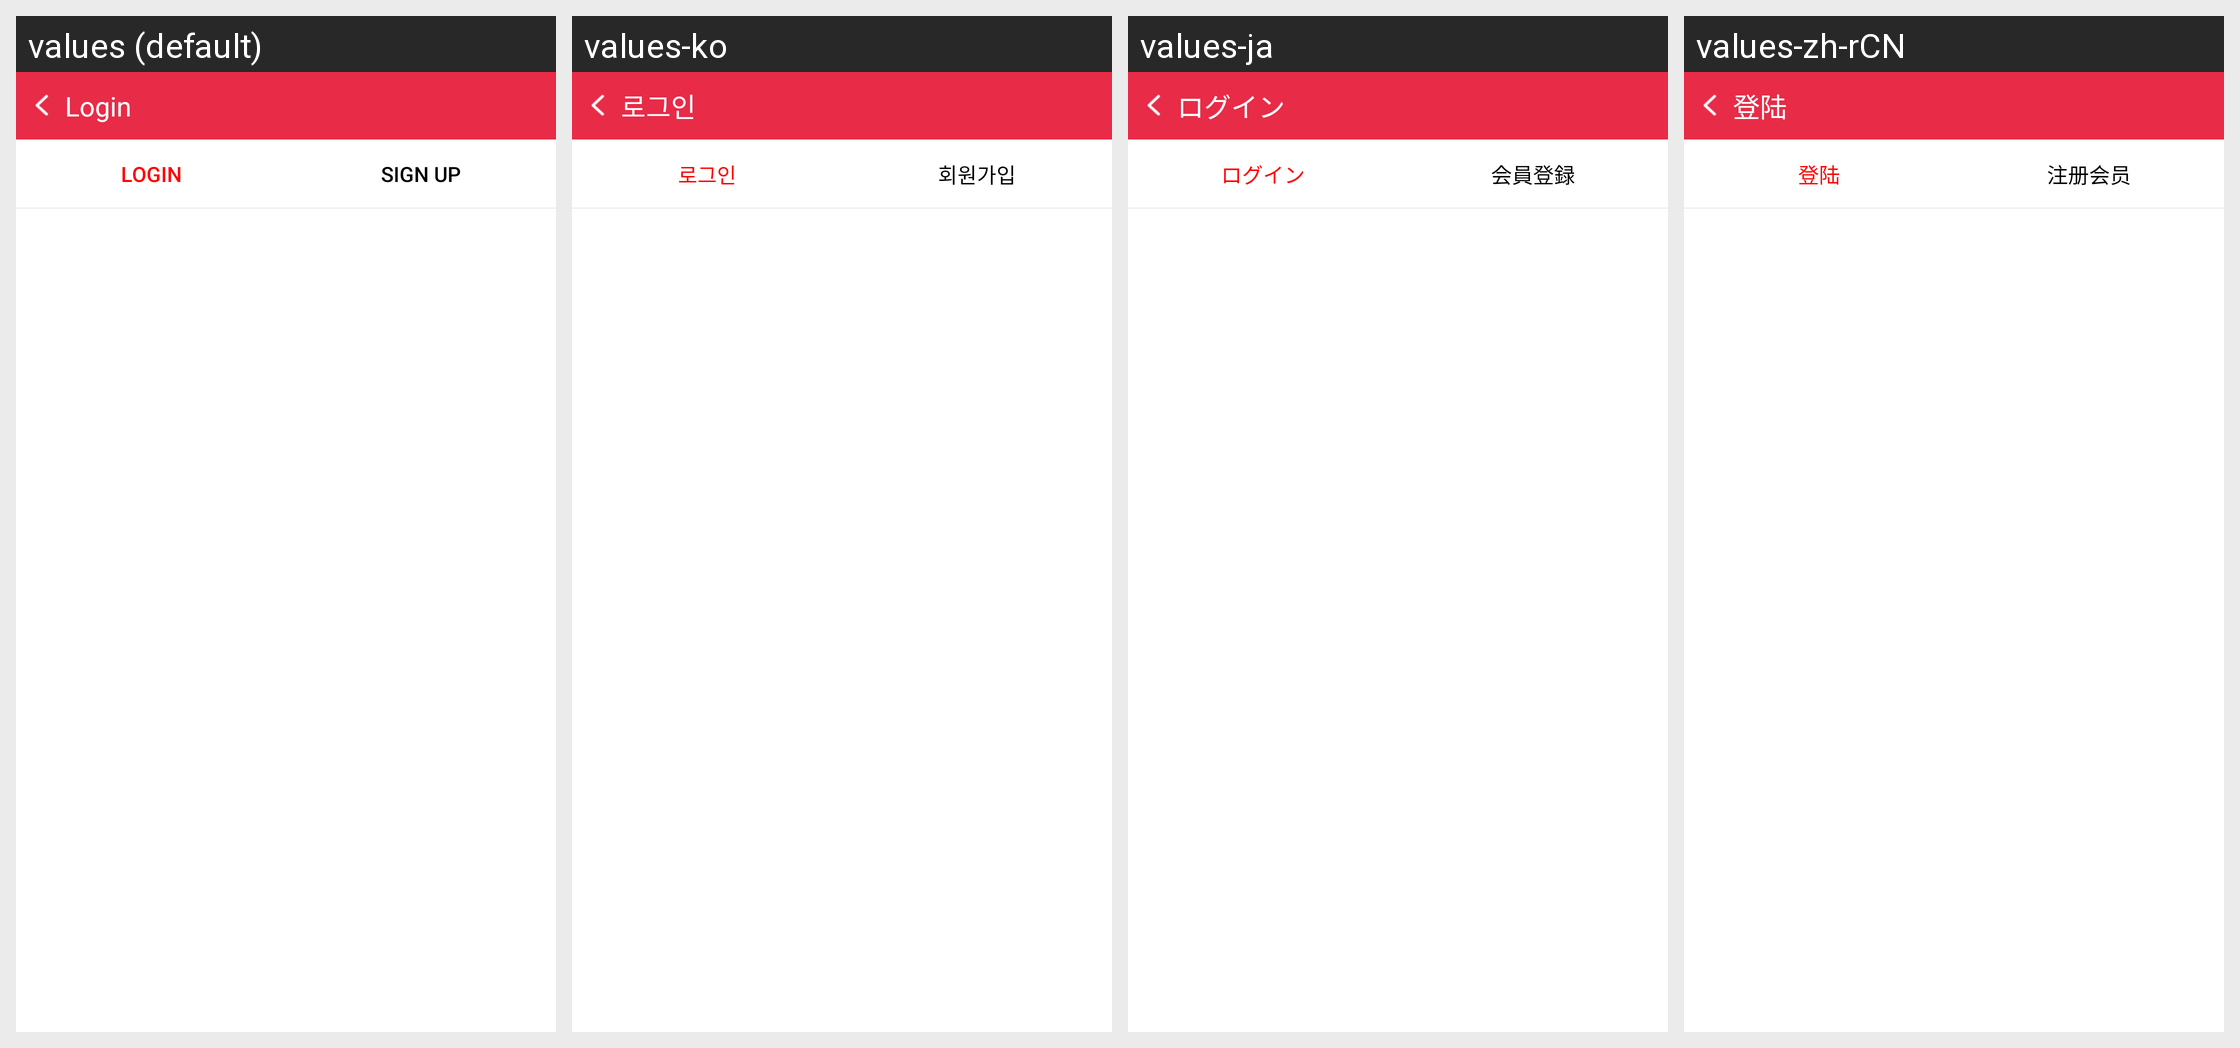

For this localized Android screen grid, give each drawn string resource with its value in every locale shown.
Android screen res/layout/activity_login2.xml rendered under 4 locales, left to right: values (default), values-ko, values-ja, values-zh-rCN. Device: Nexus 5 (rendered at 1080×1920; each locale shown at half size, 540×960, under a caption strip naming it); theme Theme.AppCompat.NoActionBar.
Strings drawn on this screen, with the default value and each locale's value (text and hints the layout hard-codes, and strings that could not be matched under every locale, appear in the picture but are not listed):

start04
  values: Login
  values-ko: 로그인
  values-ja: ログイン
  values-zh-rCN: 登陆

login
  values: Login
  values-ko: 로그인
  values-ja: ログイン
  values-zh-rCN: 登陆

member_register
  values: Sign Up
  values-ko: 회원가입
  values-ja: 会員登録
  values-zh-rCN: 注册会员
